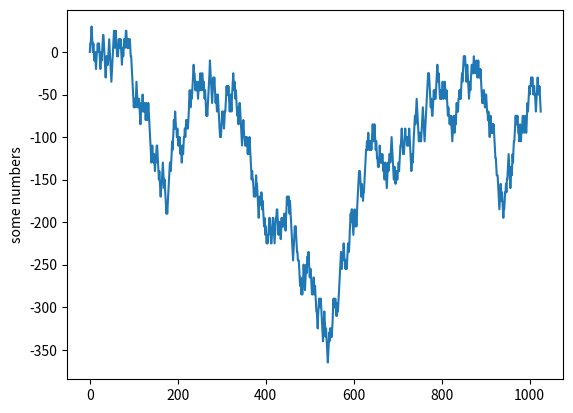

Write the Python code that produced this figure.
#%%

import random
import matplotlib.pyplot as plt

hard_strategy = {8: ["H", "H", "H", "H", "H", "H", "H", "H", "H", "H"], 
                 9: ["H", "Dh", "Dh", "Dh", "Dh", "H", "H", "H", "H", "H"],
                 10: ["Dh", "Dh", "Dh", "Dh", "Dh", "Dh", "Dh", "Dh", "H", "H"],
                 11: ["Dh", "Dh", "Dh", "Dh", "Dh", "Dh", "Dh", "Dh", "Dh", "H"],
                 12: ["H", "H", "S", "S", "S", "H", "H", "H", "H", "H"],
                 13: ["S", "S", "S", "S", "S", "H", "H", "H", "H", "H"],
                 14: ["S", "S", "S", "S", "S", "H", "H", "H", "H", "H"],
                 15: ["S", "S", "S", "S", "S", "H", "H", "H", "H", "H"],
                 16: ["S", "S", "S", "S", "S", "H", "H", "H", "H", "H"],
                 17: ["S", "S", "S", "S", "S", "S", "S", "S", "S", "S"]}

soft_strategy = {12: ["H", "H", "H", "H", "H", "H", "H", "H", "H", "H"],
                 13: ["H", "H", "H", "Dh", "Dh", "H", "H", "H", "H", "H"],
                 14: ["H", "H", "H", "Dh", "Dh", "H", "H", "H", "H", "H"],
                 15: ["H", "H", "Dh", "Dh", "Dh", "H", "H", "H", "H", "H"],
                 16: ["H", "H", "Dh", "Dh", "Dh", "H", "H", "H", "H", "H"],
                 17: ["H", "Dh", "Dh", "Dh", "Dh", "H", "H", "H", "H", "H"],
                 18: ["S", "Ds", "Ds", "Ds", "Ds", "S", "S", "H", "H", "H"],
                 19: ["S", "S", "S", "S", "S", "S", "S", "S", "S", "S"],
                 20: ["S", "S", "S", "S", "S", "S", "S", "S", "S", "S"]}

split_strategy = {"2": ["Ph", "Ph", "P", "P", "P", "P", "H", "H", "H", "H"],
                  "3": ["Ph", "Ph", "P", "P", "P", "P", "H", "H", "H", "H"],
                  "4": ["H", "H", "H", "Ph", "Ph", "H", "H", "H", "H", "H"],
                  "6": ["Ph", "P", "P", "P", "P", "H", "H", "H", "H", "H"],
                  "7": ["P", "P", "P", "P", "P", "P", "H", "H", "H", "H"],
                  "8": ["P", "P", "P", "P", "P", "P", "P", "P", "P", "P"],
                  "9": ["P", "P", "P", "P", "P", "S", "P", "P", "S", "S"],
                  "A": ["P", "P", "P", "P", "P", "P", "P", "P", "P", "P"]}

def get_card_value(card):
    if card in ['K', 'Q', 'J']:
        return 10
    elif card == 'A':
        return 11
    else:
        return int(card)

def calculate_hand_value(hand):
    value = sum([get_card_value(card) for card in hand])
    num_aces = hand.count('A')

    while value > 21 and num_aces:
        value -= 10
        num_aces -= 1

    soft = False
    if num_aces > 0:
        soft = True

    return value, soft



def make_ai_decision(player_hand, dealer_upcard):

    dealer_value = get_card_value(dealer_upcard)
    player_value, soft = calculate_hand_value(player_hand)
    # print(player_hand)
    # print(player_value)

    if player_value > 21:
        return "bust"

    if player_value == 21:
        return "S"

    elif player_hand[0] == player_hand[1] and player_hand[0] in split_strategy.keys():
        return split_strategy[player_hand[0]][dealer_value - 2]

    elif soft:
        return soft_strategy[player_value][dealer_value - 2]

    else:
        if player_value < 8:
            return hard_strategy[8][dealer_value - 2]
        elif player_value > 17:
            return hard_strategy[17][dealer_value - 2]
        else:
            return hard_strategy[player_value][dealer_value - 2]





def play_blackjack_recursive(player_hand, dealer_hand, deck):

    if calculate_hand_value(player_hand)[0] > 20:
        return [calculate_hand_value(player_hand)[0]]

    current_hand = player_hand

    while True:
        result = make_ai_decision(current_hand, dealer_hand[0])

        if result == "bust":
            return [calculate_hand_value(current_hand)[0]]

        elif result == "Dh":
            # Double down if possible, finish the hand
            if len(current_hand) == 2:
                current_hand.append(deck.pop())
                return [calculate_hand_value(current_hand)[0]]
            else:
                current_hand.append(deck.pop())

        elif result == "Ds":
            # Double down if possible, finish the hand
            if len(current_hand) == 2:
                current_hand.append(deck.pop())
                return [calculate_hand_value(current_hand)[0]]
            else:
                return [calculate_hand_value(current_hand)[0]]

        elif result == "S":
            # Stand and end player turn
            return [calculate_hand_value(current_hand)[0]]

        elif result == "H":
            # Hit, pop a card from the deck and add to hand
            current_hand.append(deck.pop())

            # Check if the total cards in hand are greater than or equal to 5
            # if len(player_hand) >= 5:
            #     return [calculate_hand_value(player_hand)[0]]

        elif result == "P":
            # Split the two cards into two hands, deal a new card to each
            hand1 = [current_hand[0], deck.pop()]
            hand2 = [current_hand[1], deck.pop()]

            # Recursively continue with each split hand
            result1 = play_blackjack_recursive(hand1, dealer_hand, deck)
            result2 = play_blackjack_recursive(hand2, dealer_hand, deck)

            # Combine the results of both hands
            return result1 + result2

        elif result == "Ph":
            # Split if double down after split is possible, otherwise hit and continue
            if len(current_hand) == 2:
                hand1 = [current_hand[0], deck.pop()]
                hand2 = [current_hand[1], deck.pop()]

                # Recursively continue with each split hand
                result1 = play_blackjack_recursive(hand1, dealer_hand, deck)
                result2 = play_blackjack_recursive(hand2, dealer_hand, deck)

                # Combine the results of both hands
                return result1 + result2
            else:
                current_hand.append(deck.pop())


def play_blackjack(player_hand, dealer_hand, deck):
    # Start the recursive process for the main hand
    results = play_blackjack_recursive(player_hand, dealer_hand, deck)

    # Return the final value of each subhand in a list
    return results


def simulate(num_sims=10, print_ = False):
     # Initialize bet and play 100 games or until the AI can no longer bet
    bet = 10
    balance = [0]
    winnings = 0
    losses = 0
        
    for i in range(num_sims):
        if print_:
            print(f"\n\n==== Game {i + 1} - Balance: ${balance} - Current Bet: ${bet} ====")

        # Shuffle the deck
        deck = ['2', '3', '4', '5', '6', '7', '8', '9', '10', 'J', 'Q', 'K', 'A'] * 4 * 4
        random.shuffle(deck)

        # Initialize hands for the player and the dealer
        player_hand = [deck.pop(), deck.pop()]
        dealer_hand = [deck.pop(), deck.pop()]

        if calculate_hand_value(player_hand)[0] == 21:
            winnings += bet * 1.5
            balance.append(balance[-1] + bet * 1.5)
        
        else:

            # Player's turn
            final_hand_values = play_blackjack(player_hand, dealer_hand, deck)

            # Dealer's turn
            new_dealer_hand = dealer_hand
            while calculate_hand_value(dealer_hand)[0] < 17 or (calculate_hand_value(dealer_hand)[0] == 17 and 'A' in dealer_hand):
                new_dealer_hand.append(deck.pop())

            if print_:
                print("Player Hand:", player_hand)
                print("Dealer Card:", dealer_hand[0])

            if print_:
                print("Player Hand Values:", final_hand_values)
                print("Dealer Hand Value:", calculate_hand_value(dealer_hand)[0])

            total_result = 0
            for hand_value in final_hand_values:    
                        
                # Determine the winner
                if hand_value > 21:
                    if print_:
                        print("Bust! You lose: -$" + str(bet))
                    balance.append(balance[-1] - bet)
                    losses += bet

                elif calculate_hand_value(dealer_hand)[0] > 21:
                    if print_:
                        print("Dealer bust! You win: +$" + str(bet))
                    balance.append(balance[-1] + bet)
                    winnings += bet

                elif hand_value > calculate_hand_value(dealer_hand)[0]:
                    if print_:
                        print("You win: +$" + str(bet))
                    balance.append(balance[-1] + bet)
                    winnings += bet

                elif hand_value == calculate_hand_value(dealer_hand)[0]:
                    if print_:
                        print("It's a tie: No change")
                    balance.append(balance[-1])                 

                else:
                    if print_:
                        print("Dealer Had Higher! You lose: -$" + str(bet))
                    balance.append(balance[-1] - bet)
                    losses += bet
        
        # print(f"\nSimulation Summary:", i+1)
        # print(f"Total Games Played: {total_games}")
        # print(f"Final Balance: ${balance}")
        # print(f"Total Amount Won/Lost: ${total_won}")
        # print(f"Peak Balance: ${peak_balance}")
    print(f"\nWin %: {winnings/(bet * num_sims)}")
    print(f"Push %: {(bet * num_sims - winnings - losses)/(bet * num_sims)}")
    print(f"Lost %: {losses/(bet * num_sims)}")    
    print(f"Final Balance : ${balance}")

    plt.plot(balance)
    plt.ylabel('some numbers')
    plt.show()


if __name__ == "__main__":
    simulate(1000, False)
# %%
